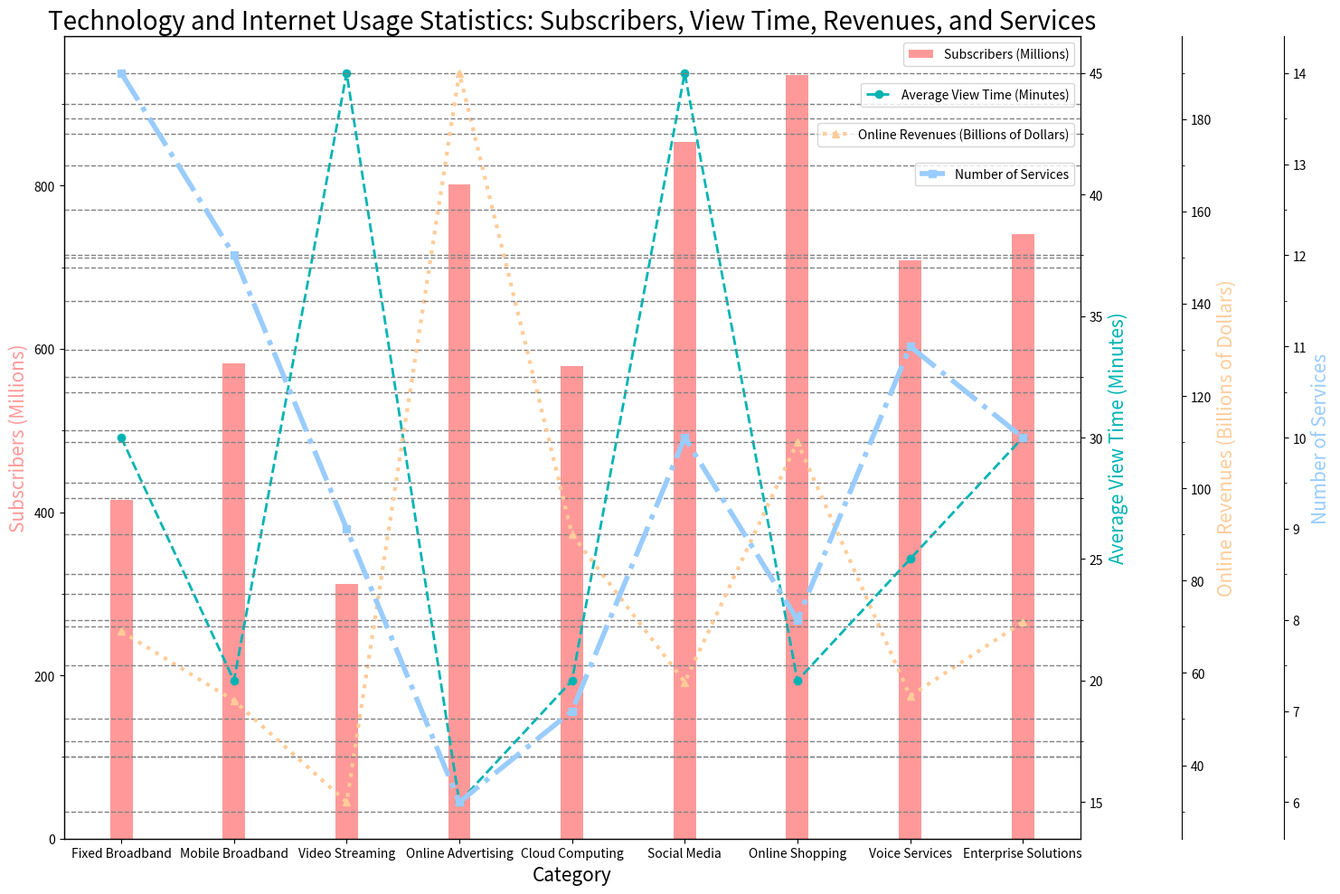

The matplotlib source for this figure: (Note: this script raises an exception after producing the figure.)


import numpy as np
import matplotlib.pyplot as plt
from matplotlib.ticker import AutoMinorLocator, MultipleLocator

#transform data
data_labels = ['Subscribers (Millions)', 'Average View Time (Minutes)', 'Online Revenues (Billions of Dollars)', 'Number of Services']
line_labels = ['Fixed Broadband', 'Mobile Broadband', 'Video Streaming', 'Online Advertising', 'Cloud Computing', 'Social Media', 'Online Shopping', 'Voice Services', 'Enterprise Solutions']
data = np.array([[415, 30, 69, 14],
[582, 20, 54, 12],
[312, 45, 32, 9],
[801, 15, 190, 6],
[579, 20, 90, 7],
[854, 45, 58, 10],
[936, 20, 110, 8],
[708, 25, 55, 11],
[741, 30, 71, 10]])

#create figure
fig = plt.figure(figsize=(15,10))
ax = fig.add_subplot(111)

#plot data
ax.bar(line_labels, data[:,0], width=0.2, color='#ff9999', alpha=1, label=data_labels[0])
ax2 = ax.twinx()
ax2.plot(line_labels, data[:,1], marker='o', color='#00b3b3', linestyle='--', linewidth=2, label=data_labels[1])
ax3 = ax.twinx()
ax3.spines['right'].set_position(('axes',1.1))
ax3.plot(line_labels, data[:,2], marker='^', color='#ffcc99', linestyle=':', linewidth=3, label=data_labels[2])
ax4 = ax.twinx()
ax4.spines['right'].set_position(('axes',1.2))
ax4.plot(line_labels, data[:,3], marker='s', color='#99ccff', linestyle='-.', linewidth=4, label=data_labels[3])

#label axes and show legend
ax.set_xlabel('Category', fontsize=15)
ax.set_ylabel(data_labels[0], fontsize=15, color='#ff9999')
ax2.set_ylabel(data_labels[1], fontsize=15, color='#00b3b3')
ax3.set_ylabel(data_labels[2], fontsize=15, color='#ffcc99')
ax4.set_ylabel(data_labels[3], fontsize=15, color='#99ccff')
ax.legend(loc='upper right', bbox_to_anchor=(1,1))
ax2.legend(loc='upper right', bbox_to_anchor=(1.0,0.95))
ax3.legend(loc='upper right', bbox_to_anchor=(1.0,0.9))
ax4.legend(loc='upper right', bbox_to_anchor=(1.0,0.85))

#adjust the range of all y-axes
ax.yaxis.set_minor_locator(AutoMinorLocator(2))
ax.grid(which='minor', axis='y', color='gray', linestyle='dashed', linewidth=1)
ax2.yaxis.set_minor_locator(AutoMinorLocator(2))
ax2.grid(which='minor', axis='y', color='gray', linestyle='dashed', linewidth=1)
ax3.yaxis.set_minor_locator(AutoMinorLocator(2))
ax3.grid(which='minor', axis='y', color='gray', linestyle='dashed', linewidth=1)
ax4.yaxis.set_minor_locator(AutoMinorLocator(2))
ax4.grid(which='minor', axis='y', color='gray', linestyle='dashed', linewidth=1)

#set title
ax.set_title('Technology and Internet Usage Statistics: Subscribers, View Time, Revenues, and Services', fontsize=20)

#auto resize image
plt.tight_layout()

#save image
plt.savefig('/cpfs01/user/yehancheng/workspace/datasets/SimChartV2/demo/multi-axes/png/11_2023122270030.png')

#clear current image state
plt.clf()
